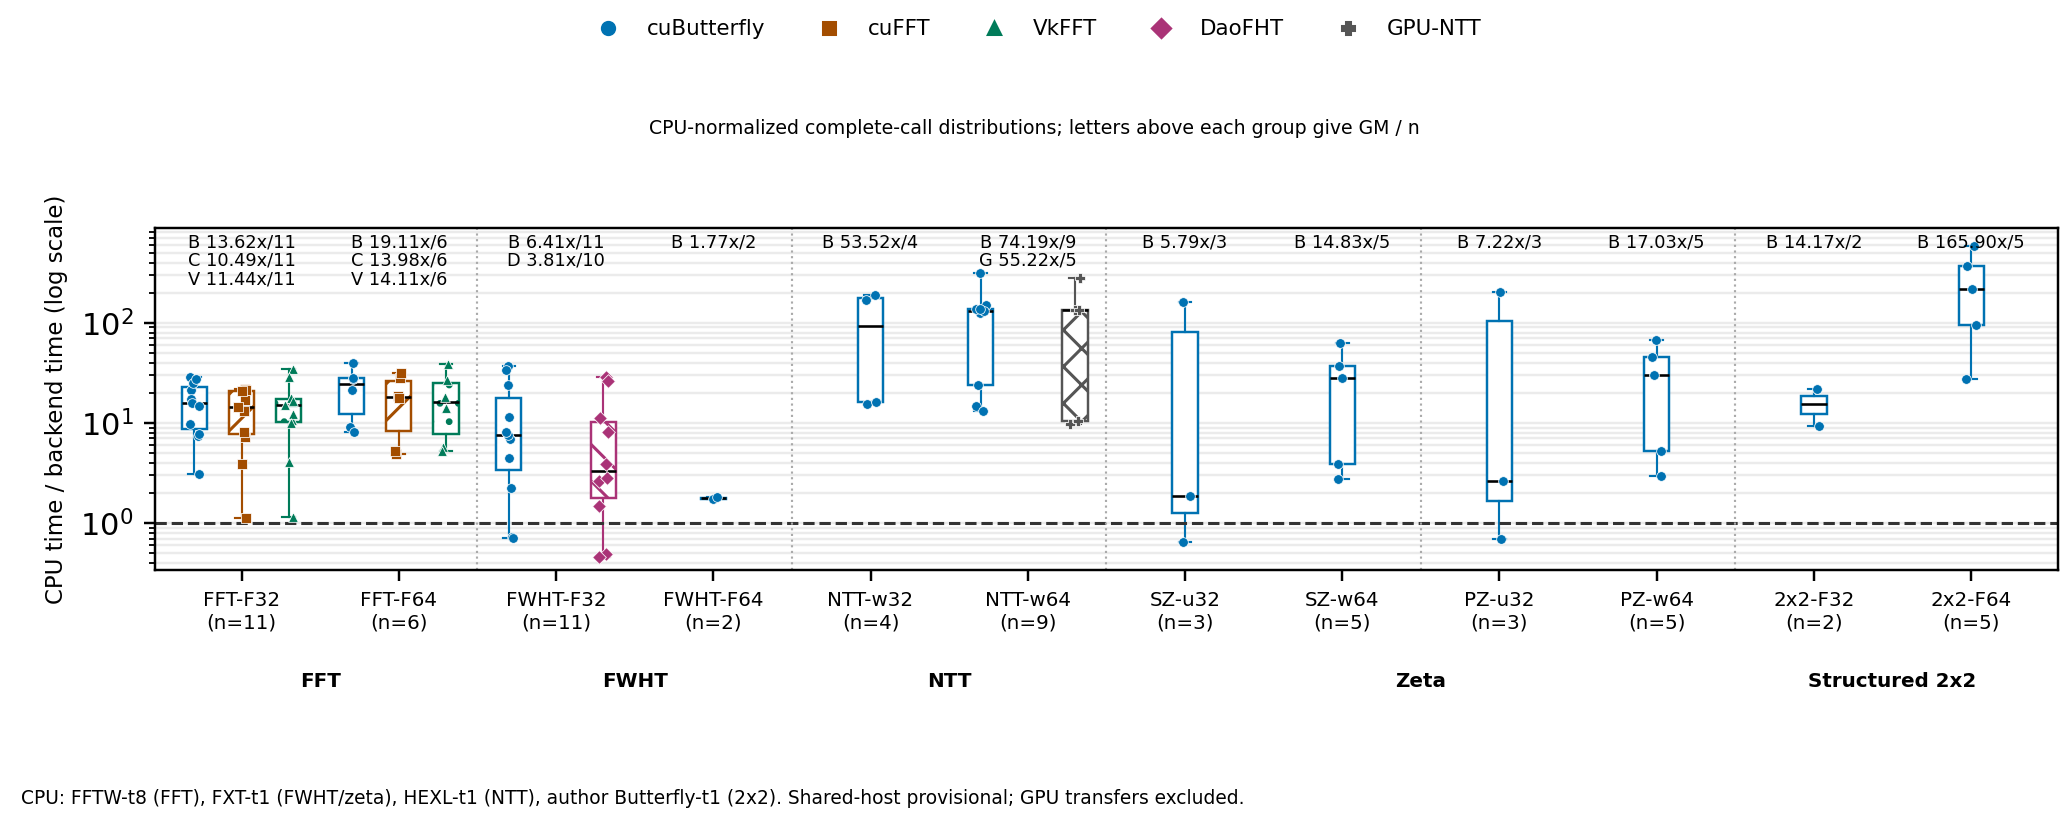

The table this chart was drawn from, first rows:
operator, precision, panel, backend, case_id, speedup
fft, fp32, single-axis, cuButterfly, 1ffec0c0b5da5987f15a8bf71228a9676f1b2760…, 21.37
fft, fp32, single-axis, cuButterfly, 2e9d4418fa69d700e5684513cc18b0098a44cb9c…, 17.45
fft, fp32, single-axis, cuButterfly, 44b2de6f8d8235eec266bf422af3826442f82503…, 15.72
fft, fp32, single-axis, cuButterfly, b9ec9a4de1a071429577024e910e4086c700056c…, 7.484
fft, fp32, single-axis, cuButterfly, ba087fb33968396226e0479b872103d845d72ef4…, 9.744
fft, fp32, single-axis, cuButterfly, c00d6050442ad65715bf039a46a9cea569965bde…, 29.01
fft, fp32, single-axis, cuButterfly, c12b6a3a4ce10692a4ec0212974cc0da0ed2a330…, 7.705
fft, fp32, single-axis, cuButterfly, ca982faf49a529e96de928ba8171ac758af0c6f4…, 3.105
fft, fp32, single-axis, cuButterfly, ee8b034b194dda38fb15fb59cbc30b48f3ecda99…, 24.84
fft, fp32, single-axis, cuButterfly, f87de0e4a2c8e9aed2701e7b4be4026d908eb63a…, 27.62
fft, fp32, single-axis, cuButterfly, f9d6a78a86c67f2a3ee252bcd52dc3d0786ca691…, 14.65
fft, fp32, single-axis, cufft, 1ffec0c0b5da5987f15a8bf71228a9676f1b2760…, 21.33
fft, fp32, single-axis, cufft, 2e9d4418fa69d700e5684513cc18b0098a44cb9c…, 13.25
fft, fp32, single-axis, cufft, 44b2de6f8d8235eec266bf422af3826442f82503…, 16.76
fft, fp32, single-axis, cufft, b9ec9a4de1a071429577024e910e4086c700056c…, 3.865
fft, fp32, single-axis, cufft, ba087fb33968396226e0479b872103d845d72ef4…, 7.174
fft, fp32, single-axis, cufft, c00d6050442ad65715bf039a46a9cea569965bde…, 22.02
fft, fp32, single-axis, cufft, c12b6a3a4ce10692a4ec0212974cc0da0ed2a330…, 8.179
fft, fp32, single-axis, cufft, ca982faf49a529e96de928ba8171ac758af0c6f4…, 1.118
fft, fp32, single-axis, cufft, ee8b034b194dda38fb15fb59cbc30b48f3ecda99…, 21.1
fft, fp32, single-axis, cufft, f87de0e4a2c8e9aed2701e7b4be4026d908eb63a…, 21.03
fft, fp32, single-axis, cufft, f9d6a78a86c67f2a3ee252bcd52dc3d0786ca691…, 14.43
fft, fp32, single-axis, vkfft, 1ffec0c0b5da5987f15a8bf71228a9676f1b2760…, 16.22
fft, fp32, single-axis, vkfft, 2e9d4418fa69d700e5684513cc18b0098a44cb9c…, 17.74
fft, fp32, single-axis, vkfft, 44b2de6f8d8235eec266bf422af3826442f82503…, 10.62
fft, fp32, single-axis, vkfft, b9ec9a4de1a071429577024e910e4086c700056c…, 4.071
fft, fp32, single-axis, vkfft, ba087fb33968396226e0479b872103d845d72ef4…, 12.32
fft, fp32, single-axis, vkfft, c00d6050442ad65715bf039a46a9cea569965bde…, 34.68
fft, fp32, single-axis, vkfft, c12b6a3a4ce10692a4ec0212974cc0da0ed2a330…, 10.03
fft, fp32, single-axis, vkfft, ca982faf49a529e96de928ba8171ac758af0c6f4…, 1.152
fft, fp32, single-axis, vkfft, ee8b034b194dda38fb15fb59cbc30b48f3ecda99…, 16.59
fft, fp32, single-axis, vkfft, f87de0e4a2c8e9aed2701e7b4be4026d908eb63a…, 28.49
fft, fp32, single-axis, vkfft, f9d6a78a86c67f2a3ee252bcd52dc3d0786ca691…, 15.12
fft, fp64, single-axis, cuButterfly, 31e0dd44bdfed66508a3c9ec25d8d628c8821151…, 27.75
fft, fp64, single-axis, cuButterfly, 5c09a1355eabc46ca0291cafd6b01dcaaf013719…, 39.32
fft, fp64, single-axis, cuButterfly, 6ed5d1e5230369aadd6f63320fdbd49a164198f8…, 28.19
fft, fp64, single-axis, cuButterfly, 99731d7be53b82c257baba0770b8c57b2a15d9c1…, 9.188
fft, fp64, single-axis, cuButterfly, cb1d0fc216b8505f745ed631de1fcabf32b8eeda…, 8.064
fft, fp64, single-axis, cuButterfly, fd324c6b82a7222b9c010d1bf5c31aeb7e510dc0…, 21.35
fft, fp64, single-axis, cufft, 31e0dd44bdfed66508a3c9ec25d8d628c8821151…, 28.43
fft, fp64, single-axis, cufft, 5c09a1355eabc46ca0291cafd6b01dcaaf013719…, 31.4
fft, fp64, single-axis, cufft, 6ed5d1e5230369aadd6f63320fdbd49a164198f8…, 18.67
fft, fp64, single-axis, cufft, 99731d7be53b82c257baba0770b8c57b2a15d9c1…, 4.908
fft, fp64, single-axis, cufft, cb1d0fc216b8505f745ed631de1fcabf32b8eeda…, 5.208
fft, fp64, single-axis, cufft, fd324c6b82a7222b9c010d1bf5c31aeb7e510dc0…, 17.56
fft, fp64, single-axis, vkfft, 31e0dd44bdfed66508a3c9ec25d8d628c8821151…, 27.04
fft, fp64, single-axis, vkfft, 5c09a1355eabc46ca0291cafd6b01dcaaf013719…, 38.72
fft, fp64, single-axis, vkfft, 6ed5d1e5230369aadd6f63320fdbd49a164198f8…, 18.07
fft, fp64, single-axis, vkfft, 99731d7be53b82c257baba0770b8c57b2a15d9c1…, 5.686
fft, fp64, single-axis, vkfft, cb1d0fc216b8505f745ed631de1fcabf32b8eeda…, 5.208
fft, fp64, single-axis, vkfft, fd324c6b82a7222b9c010d1bf5c31aeb7e510dc0…, 14.09
fwht, fp32, single-axis, cuButterfly, 0a5b77638a784f3bda2c044738564a5e3f1f431b…, 0.7186
fwht, fp32, single-axis, cuButterfly, 0bfbfc7281900efcb2dfdcb803acb6023a283bfb…, 37.24
fwht, fp32, single-axis, cuButterfly, 3d538ac9a0a349ef48027305a79a4827dca83f4c…, 34.12
fwht, fp32, single-axis, cuButterfly, 4dedc8873062a9ac84303ddba9e34856329e5516…, 4.511
fwht, fp32, single-axis, cuButterfly, 5e296849a754f51f2c951977f778472f3047e3e6…, 23.83
fwht, fp32, single-axis, cuButterfly, bd0f4fbbd806d5098fe9a7f46241ed6540215e1c…, 0.7048
fwht, fp32, single-axis, cuButterfly, db3b70a13037be10acbf60b7d7a81a93ce0b71a7…, 2.235
fwht, fp32, single-axis, cuButterfly, dbad6edfd640e16740f5017114c46c537da74f8f…, 6.988
fwht, fp32, single-axis, cuButterfly, e499014265e892231c2c7fe42d925456740737d8…, 7.619
... 55 more rows
